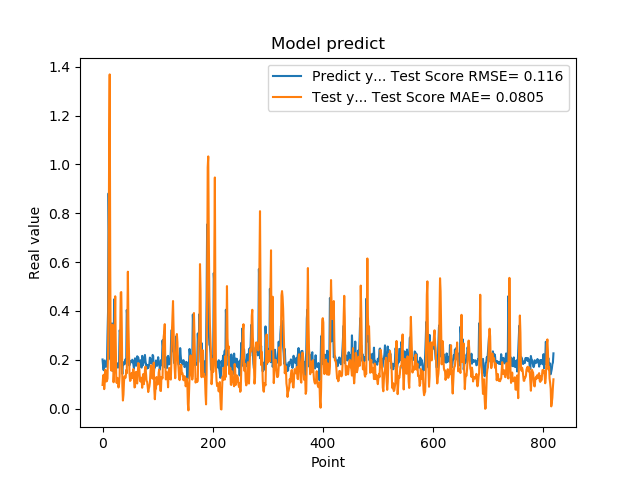

The table this chart was drawn from, first rows:
2.010090053081512174e-01, 9.659391604253027286e-02
1.742661595344543457e-01, 1.303684848129425811e-01
1.572303026914596558e-01, 1.384458185195606428e-01
1.941800117492676059e-01, 7.949796498172330417e-02
1.970258951187133512e-01, 1.067615252092016243e-01
1.859861761331558505e-01, 1.590362537283946387e-01
1.705197989940643033e-01, 1.364891700201110447e-01
1.844120919704437256e-01, 1.109574965235465144e-01
1.779371052980423251e-01, 1.131467722541689286e-01
3.004232645034790039e-01, 1.229426815198389061e-01
3.969086110591887873e-01, 2.293427734128474504e-01
8.820003867149353027e-01, 4.964063531454435130e-01
6.841114759445190430e-01, 1.090089518923877066e+00
2.116497457027435580e-01, 1.369108790214596194e+00
2.014262527227401733e-01, 5.686252387730831304e-01
2.061583995819092074e-01, 1.648302675687766672e-01
3.160260915756225586e-01, 1.554159526404139402e-01
3.489396274089813232e-01, 2.273948410335767112e-01
1.544443815946578979e-01, 3.437307735481826554e-01
1.959947794675827026e-01, 2.373145288758655436e-01
1.894801408052444180e-01, 1.077519604297640515e-01
4.474425017833709162e-01, 1.483027044208188872e-01
3.771362304687500555e-01, 3.086947931008039436e-01
1.889318972826004028e-01, 4.600795324756541960e-01
1.752775162458419522e-01, 2.620756570564490850e-01
1.822472065687180121e-01, 1.085199718247798067e-01
1.866402029991149902e-01, 1.044287957601370970e-01
1.715678423643112183e-01, 1.258067729765854903e-01
1.676391065120696744e-01, 1.067485868378151570e-01
1.773854047060013095e-01, 8.635742115397147811e-02
1.872433423995972235e-01, 9.955852989631791550e-02
3.204146027565002441e-01, 1.310331967558917565e-01
3.134283721446990967e-01, 2.925670039782286569e-01
3.171058297157288153e-01, 4.754688969394538223e-01
2.202603369951247891e-01, 4.771910083731725760e-01
1.659800857305526733e-01, 3.246258513883589769e-01
1.415748745203018188e-01, 9.279271128766009014e-02
1.852595061063766479e-01, 3.292033090450988131e-02
1.814238876104354858e-01, 5.687719543348002116e-02
1.905867606401443481e-01, 1.121953563576815610e-01
1.810430586338043213e-01, 1.318704369596623849e-01
1.954265981912612915e-01, 1.273813782312799014e-01
2.029463946819305142e-01, 1.266052038150687620e-01
1.862521618604660034e-01, 1.574176325671806376e-01
4.038094580173492432e-01, 1.445511497496332343e-01
3.743042349815369207e-01, 3.609587291103180662e-01
2.572054266929626465e-01, 5.607110313022016790e-01
2.253161966800689420e-01, 3.456916139630783480e-01
1.787700653076171875e-01, 2.322789761495450689e-01
1.761920750141143799e-01, 1.422844279961248404e-01
1.861467957496643066e-01, 1.131454480855345196e-01
1.954011768102645874e-01, 1.156865461690783081e-01
1.907722949981689176e-01, 1.342983030449950432e-01
1.898660957813262939e-01, 1.463136479301327675e-01
2.001174986362457275e-01, 1.249750724511159705e-01
1.922753006219863892e-01, 1.385890417204482805e-01
1.810636967420578003e-01, 1.621491619537042683e-01
1.635809391736984530e-01, 1.232828246853792803e-01
1.916799396276473999e-01, 8.639137661521656408e-02
2.058236002922058105e-01, 8.861256101777677252e-02
1.857409924268722812e-01, 1.480045055856759884e-01
... 759 more rows
